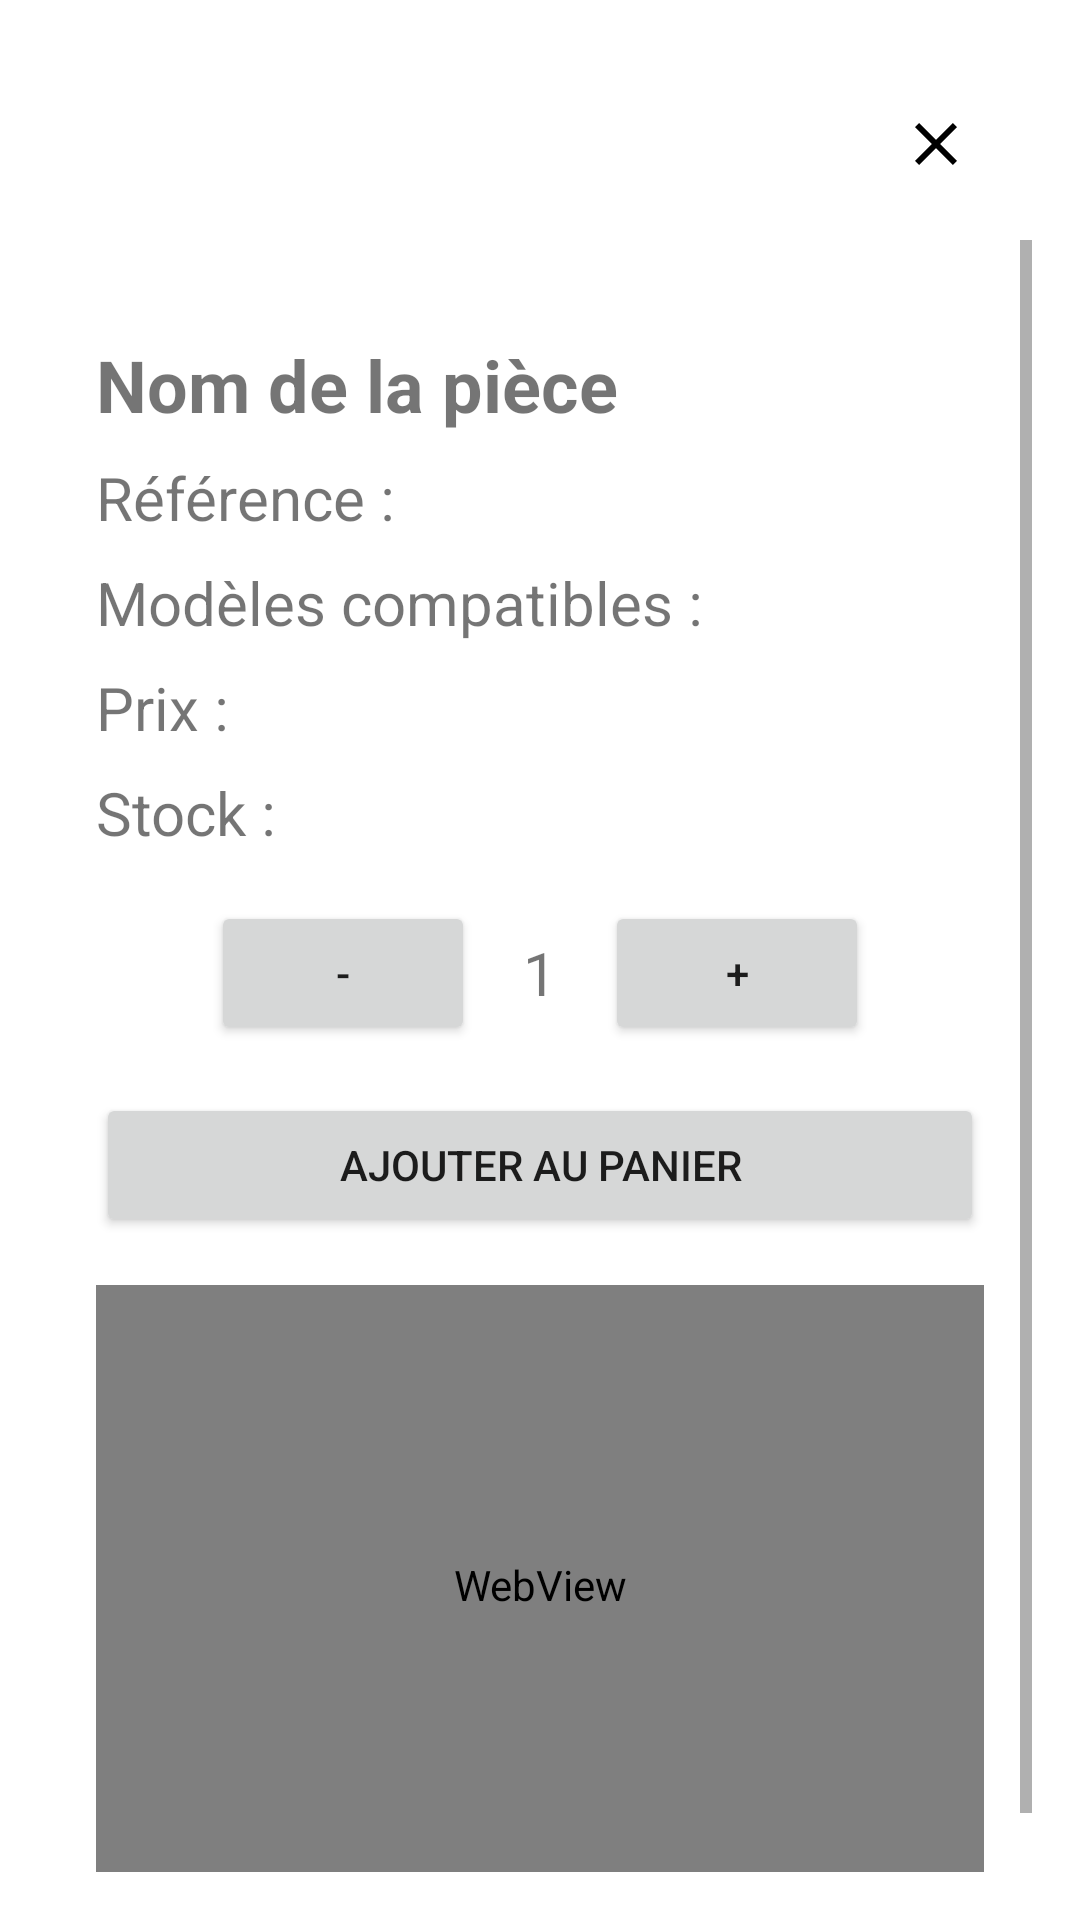

The Android layout XML behind this screen, and the referenced resources:
<!-- AndroidManifest.xml: application theme Theme.MecaTeknik -->
<!-- res/layout/fragment_auto_part_detail.xml -->
<?xml version="1.0" encoding="utf-8"?>
<RelativeLayout
    xmlns:android="http://schemas.android.com/apk/res/android"
    xmlns:tools="http://schemas.android.com/tools"
    android:id="@+id/detailContainer"
    android:layout_width="match_parent"
    android:layout_height="match_parent"
    android:background="#FFFFFF"
    android:padding="16dp">

    
    <ImageButton
        android:id="@+id/btnClose"
        android:layout_width="48dp"
        android:layout_height="48dp"
        android:background="?attr/selectableItemBackgroundBorderless"
        android:src="@drawable/ic_close_black_24dp"
        android:contentDescription="@string/fermer"
        android:layout_alignParentEnd="true"
        android:layout_margin="8dp" />

    <ScrollView
        android:layout_width="match_parent"
        android:layout_height="match_parent"
        android:layout_below="@id/btnClose">
        <LinearLayout
            android:layout_width="match_parent"
            android:layout_height="wrap_content"
            android:orientation="vertical"
            android:padding="16dp"
            tools:ignore="WebViewLayout">

            <TextView
                android:id="@+id/textPartName"
                android:layout_width="match_parent"
                android:layout_height="wrap_content"
                android:text="Nom de la pièce"
                android:textSize="24sp"
                android:textStyle="bold"
                android:layout_marginTop="16dp"/>

            <TextView
                android:id="@+id/textPartReference"
                android:layout_width="match_parent"
                android:layout_height="wrap_content"
                android:text="Référence : "
                android:textSize="20sp"
                android:layout_marginTop="8dp"/>

            <TextView
                android:id="@+id/textCompatibleModels"
                android:layout_width="match_parent"
                android:layout_height="wrap_content"
                android:text="Modèles compatibles : "
                android:textSize="20sp"
                android:layout_marginTop="8dp"/>

            <TextView
                android:id="@+id/textPartPrice"
                android:layout_width="match_parent"
                android:layout_height="wrap_content"
                android:text="Prix : "
                android:textSize="20sp"
                android:layout_marginTop="8dp"/>

            <TextView
                android:id="@+id/textPartStock"
                android:layout_width="match_parent"
                android:layout_height="wrap_content"
                android:text="Stock : "
                android:textSize="20sp"
                android:layout_marginTop="8dp"/>

            
            <LinearLayout
                android:id="@+id/quantityLayout"
                android:layout_width="match_parent"
                android:layout_height="wrap_content"
                android:orientation="horizontal"
                android:layout_marginTop="16dp"
                android:gravity="center">

                <Button
                    android:id="@+id/btnDecrease"
                    android:layout_width="wrap_content"
                    android:layout_height="wrap_content"
                    android:text="-" />

                <TextView
                    android:id="@+id/tvQuantity"
                    android:layout_width="wrap_content"
                    android:layout_height="wrap_content"
                    android:text="1"
                    android:textSize="20sp"
                    android:layout_marginLeft="16dp"
                    android:layout_marginRight="16dp" />

                <Button
                    android:id="@+id/btnIncrease"
                    android:layout_width="wrap_content"
                    android:layout_height="wrap_content"
                    android:text="+" />
            </LinearLayout>

            
            <Button
                android:id="@+id/btnAddToCart"
                android:layout_width="match_parent"
                android:layout_height="wrap_content"
                android:text="Ajouter au panier"
                android:layout_marginTop="16dp"/>

            
            <WebView
                android:id="@+id/webViewYoutube"
                android:layout_width="match_parent"
                android:layout_height="200dp"
                android:layout_marginTop="16dp"/>
        </LinearLayout>
    </ScrollView>
</RelativeLayout>
<!-- resources referenced by this layout -->
<resources>
  <!-- drawable ic_close_black_24dp (drawable) -->
  <vector xmlns:android="http://schemas.android.com/apk/res/android"
      android:width="24dp"
      android:height="24dp"
      android:viewportHeight="24.0"
      android:viewportWidth="24.0">
      <path
          android:fillColor="#000000"
          android:pathData="M19,6.41L17.59,5 12,10.59 6.41,5 5,6.41 10.59,12 5,17.59 6.41,19 12,13.41 17.59,19 19,17.59 13.41,12z" />
  </vector>
  <string name="fermer">Fermer</string>
  <style name="Theme.MecaTeknik" parent="Theme.MaterialComponents.DayNight.NoActionBar">
          
          <item name="colorPrimary">#474747</item>
          <item name="colorPrimaryVariant">#2C2C2C</item>
          <item name="colorOnPrimary">@color/white</item>
          
          <item name="colorSecondary">#EBBC56</item>
          <item name="colorSecondaryVariant">#F0A044</item>
          <item name="colorOnSecondary">@color/black</item>
          
          <item name="android:statusBarColor">?attr/colorPrimaryVariant</item>
          
      </style>
  <!-- not gathered from this repository: default colours our renderer supplied (Android Studio template values) -->
  <color name="black">#FF000000</color>
  <color name="white">#FFFFFFFF</color>
</resources>
